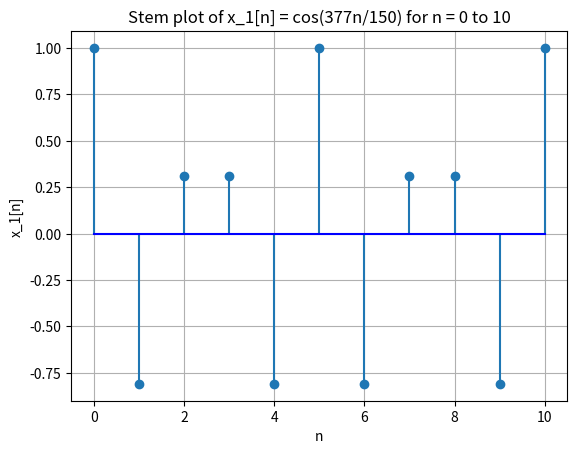
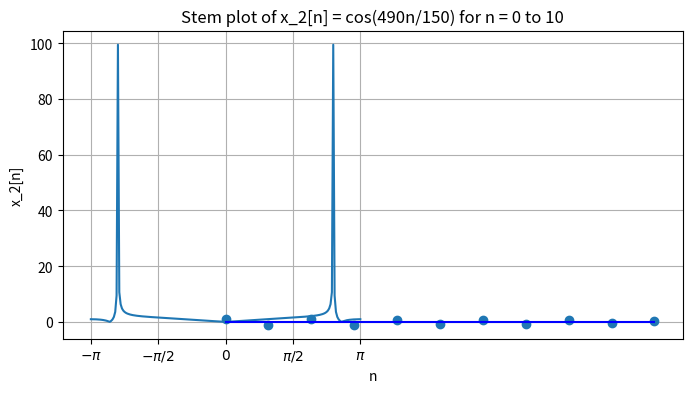
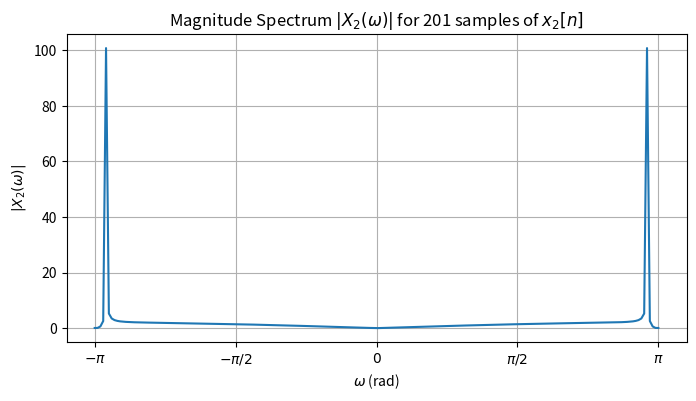

The matplotlib source for these figures, in order:
"""
Homework #2
[redacted]
CE 332: Digital Signal Processing
[redacted]
February 2, 2025
"""

# Import necessary libraries
import numpy as np
import matplotlib.pyplot as plt

# %% Problem 2 Part c: Plot the stem plot of x_1[n] = cos((377*n)/f_s) for n = 0 to 10

# Define the sampling frequency
f_s = 150

# Create an array of discrete time indices from 0 to 10 (inclusive)
n = np.arange(0, 11)

# Compute the discrete-time signal x_1[n] using the cosine function.
x_1 = np.cos((377 * n) / f_s)

# Plot the discrete signal using a stem plot
plt.stem(n, x_1, basefmt="b-")
plt.xlabel('n')
plt.ylabel('x_1[n]')
plt.title('Stem plot of x_1[n] = cos(377n/150) for n = 0 to 10')
plt.grid(True)
plt.savefig('stem_plot_x_1.png', dpi=350)
plt.show()

# %% Problem 2 Part d: Compute and plot the magnitude spectrum (DTFT) of x_1[n] for 201 samples

# Define the sampling frequency
f_s = 150

# Set the number of samples to use for the DTFT computation
N = 201

# Generate a vector of frequency values from -π to π.
# Here, N-1 points are used, which provides a fine frequency resolution.
omega = np.linspace(-np.pi, np.pi, N-1)

# Create an array of discrete time indices for the 201 samples (from 0 to 200)
n = np.arange(N)

# Define x_1 as a lambda function to compute the cosine for a given n and sample frequency.
# This makes it easy to compute the signal over the vector n.
x_1 = lambda num, sample_frequency: np.cos((377 * num) / sample_frequency)

# Compute the signal x_1[n] for n = 0 to 200
x_1_n = x_1(n, f_s)

# Initialize an array to store the DTFT values for each frequency in omega.
# The array is initialized with zeros and uses a complex data type.
x_1_w = np.zeros_like(omega, dtype=complex)

# Compute the DTFT using a nested loop:
# Outer loop: iterate over each frequency value in omega.
# Inner loop: sum the contribution of each time sample n to the DTFT at that frequency.
for w in range(len(omega)):
    for i in range(N):
        # Multiply the sample x_1[n] by the complex exponential e^(-j*omega*n)
        x_1_w[w] += x_1_n[i] * np.exp(-1j * omega[w] * i)

# Compute the magnitude (absolute value) of the DTFT for each frequency
magnitude_1 = np.abs(x_1_w)

# Plot the magnitude spectrum of x_1[n]
plt.figure(figsize=(8, 4))
plt.plot(omega, magnitude_1)
plt.xlabel(r'$\omega$ (rad)')
plt.ylabel(r'$|X_1(\omega)|$')
plt.title(r'Magnitude Spectrum $|X_1(\omega)|$ for 201 samples of $x_1[n]$')
plt.grid(True)

# Define custom tick locations and labels for the x-axis
ticks = [-np.pi, -np.pi/2, 0, np.pi/2, np.pi]
tick_labels = [r'$-\pi$', r'$-\pi/2$', r'$0$', r'$\pi/2$', r'$\pi$']
plt.xticks(ticks, tick_labels)

plt.savefig('magnitude_spectrum_x_1.png', dpi=350)
plt.show()

# %% Problem 4 Part c: Plot the stem plot of x_2[n] = cos((490*n)/f_s) for n = 0 to 10

# Define the sampling frequency
f_s = 150

# Create an array of discrete time indices from 0 to 10 (inclusive)
n = np.arange(0, 11)

# Compute the discrete-time signal x_2[n] using the cosine function.
x_2 = np.cos((490 * n) / f_s)

# Plot the discrete signal using a stem plot
plt.stem(n, x_2, basefmt="b-")
plt.xlabel('n')
plt.ylabel('x_2[n]')
plt.title('Stem plot of x_2[n] = cos(490n/150) for n = 0 to 10')
plt.grid(True)
plt.savefig('stem_plot_x_2.png', dpi=350)
plt.show()

# %% Problem 4 Part d: Compute and plot the magnitude spectrum (DTFT) of x_2[n] for 201 samples

# Define the sampling frequency
f_s = 150

# Set the number of samples for DTFT computation
N = 201

# Generate a vector of frequency values from -π to π using N-1 points
omega = np.linspace(-np.pi, np.pi, N-1)

# Create an array of discrete time indices for n = 0 to 200
n = np.arange(N)

# Define x_2 as a lambda function
x_2 = lambda num, sample_frequency: np.cos((490 * num) / sample_frequency)

# Compute the signal x_2[n] for n = 0 to 200
x_2_n = x_2(n, f_s)

# Initialize an array to store the DTFT values of x_2[n] with complex data type
x_2_w = np.zeros_like(omega, dtype=complex)

# Compute the DTFT using nested loops over frequency and time indices
for w in range(len(omega)):
    for i in range(N):
        # Multiply x_2[n] by the complex exponential e^(-j*omega*n) and sum over n
        x_2_w[w] += x_2_n[i] * np.exp(-1j * omega[w] * i)

# Compute the magnitude (absolute value) of the DTFT for each frequency
magnitude_2 = np.abs(x_2_w)

# Plot the magnitude spectrum of x_2[n]
plt.figure(figsize=(8, 4))
plt.plot(omega, magnitude_2)
plt.xlabel(r'$\omega$ (rad)')
plt.ylabel(r'$|X_2(\omega)|$')
plt.title(r'Magnitude Spectrum $|X_2(\omega)|$ for 201 samples of $x_2[n]$')
plt.grid(True)

# Set custom tick locations and labels for the x-axis
ticks = [-np.pi, -np.pi/2, 0, np.pi/2, np.pi]
tick_labels = [r'$-\pi$', r'$-\pi/2$', r'$0$', r'$\pi/2$', r'$\pi$']
plt.xticks(ticks, tick_labels)

plt.savefig('magnitude_spectrum_x_2.png', dpi=350)
plt.show()